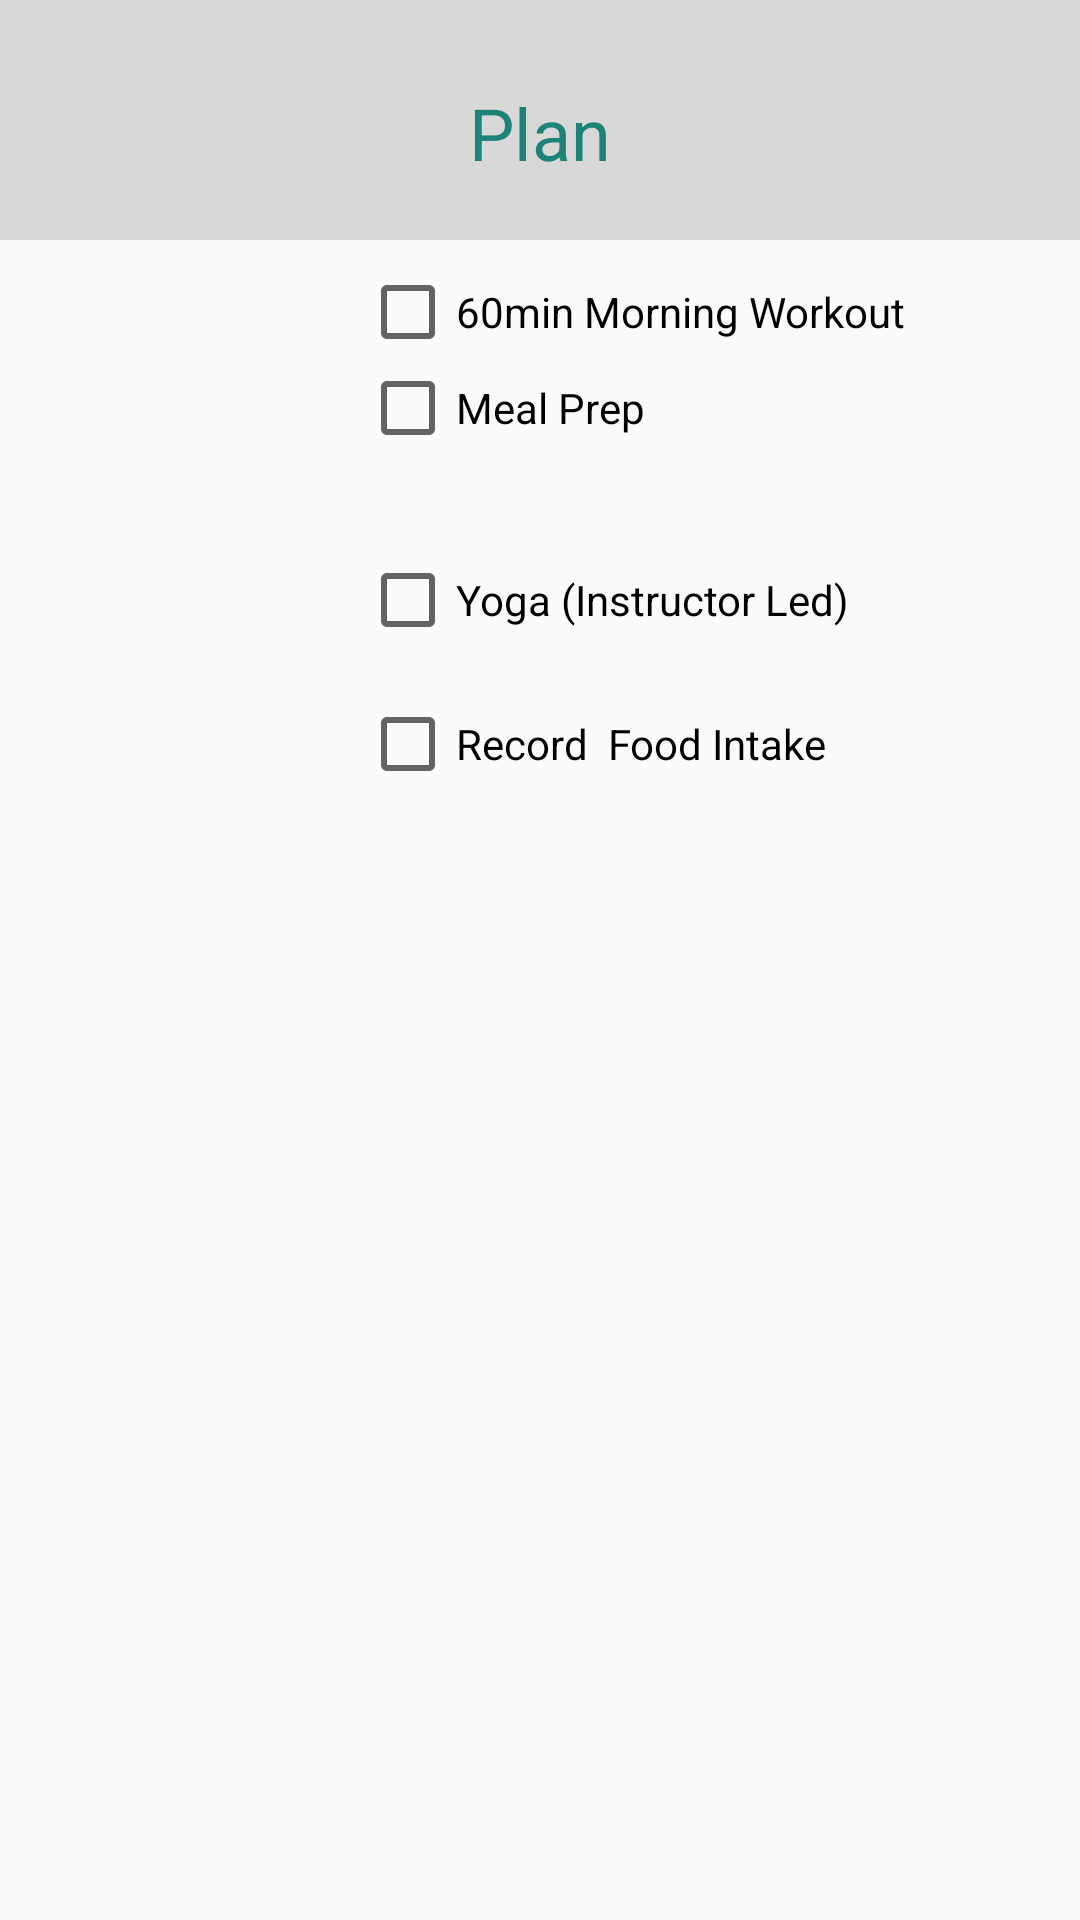

Produce the Android XML layout that renders to this screen, including the resource entries it uses.
<!-- AndroidManifest.xml: application theme Theme.Fitnest -->
<!-- res/layout/fragment_plan.xml -->
<?xml version="1.0" encoding="utf-8"?>
<androidx.constraintlayout.widget.ConstraintLayout xmlns:android="http://schemas.android.com/apk/res/android"
    xmlns:app="http://schemas.android.com/apk/res-auto"
    xmlns:tools="http://schemas.android.com/tools"
    android:layout_width="match_parent"
    android:layout_height="match_parent"
    tools:context=".Plan" >

    <TextView
        android:id="@+id/planTitle"
        android:layout_width="wrap_content"
        android:layout_height="wrap_content"
        android:layout_marginTop="8dp"
        android:text="Plan"
        android:textColor="#00897B"
        android:textSize="24sp"
        app:layout_constraintBottom_toBottomOf="@+id/topNav4"
        app:layout_constraintEnd_toEndOf="parent"
        app:layout_constraintStart_toStartOf="parent"
        app:layout_constraintTop_toTopOf="@+id/topNav4" />

    <androidx.appcompat.widget.Toolbar
        android:id="@+id/topNav4"
        android:layout_width="409dp"
        android:layout_height="80dp"
        android:background="#41717171"
        android:minHeight="?attr/actionBarSize"
        android:theme="?attr/actionBarTheme"
        app:layout_constraintEnd_toEndOf="parent"
        app:layout_constraintStart_toStartOf="parent"
        app:layout_constraintTop_toTopOf="parent" />

    <ImageButton
        android:id="@+id/backButton5"
        android:layout_width="75dp"
        android:layout_height="75dp"
        android:layout_marginStart="8dp"
        android:src="@drawable/arrow_back"
        app:layout_constraintBottom_toBottomOf="@+id/topNav"
        app:layout_constraintStart_toStartOf="parent"
        app:layout_constraintTop_toTopOf="parent" />

    <CheckBox
        android:id="@+id/checkBox1"
        android:layout_width="wrap_content"
        android:layout_height="wrap_content"
        android:layout_marginStart="120dp"
        android:layout_marginTop="8dp"
        android:text="60min Morning Workout"
        app:layout_constraintStart_toStartOf="parent"
        app:layout_constraintTop_toBottomOf="@+id/topNav4" />

    <CheckBox
        android:id="@+id/checkBox2"
        android:layout_width="wrap_content"
        android:layout_height="wrap_content"
        android:layout_marginStart="120dp"
        android:text="Meal Prep"
        app:layout_constraintStart_toStartOf="parent"
        app:layout_constraintTop_toBottomOf="@+id/checkBox1" />

    <CheckBox
        android:id="@+id/checkBox3"
        android:layout_width="wrap_content"
        android:layout_height="wrap_content"
        android:layout_marginStart="120dp"
        android:layout_marginTop="104dp"
        android:text="Yoga (Instructor Led)"
        app:layout_constraintStart_toStartOf="parent"
        app:layout_constraintTop_toBottomOf="@+id/topNav4" />

    <CheckBox
        android:id="@+id/checkBox4"
        android:layout_width="wrap_content"
        android:layout_height="wrap_content"
        android:layout_marginStart="120dp"
        android:layout_marginTop="152dp"
        android:text="Record  Food Intake"
        app:layout_constraintStart_toStartOf="parent"
        app:layout_constraintTop_toBottomOf="@+id/topNav4" />
</androidx.constraintlayout.widget.ConstraintLayout>
<!-- resources referenced by this layout -->
<resources>
  <style name="Theme.Fitnest" parent="android:Theme.Material.Light.NoActionBar" />
</resources>
